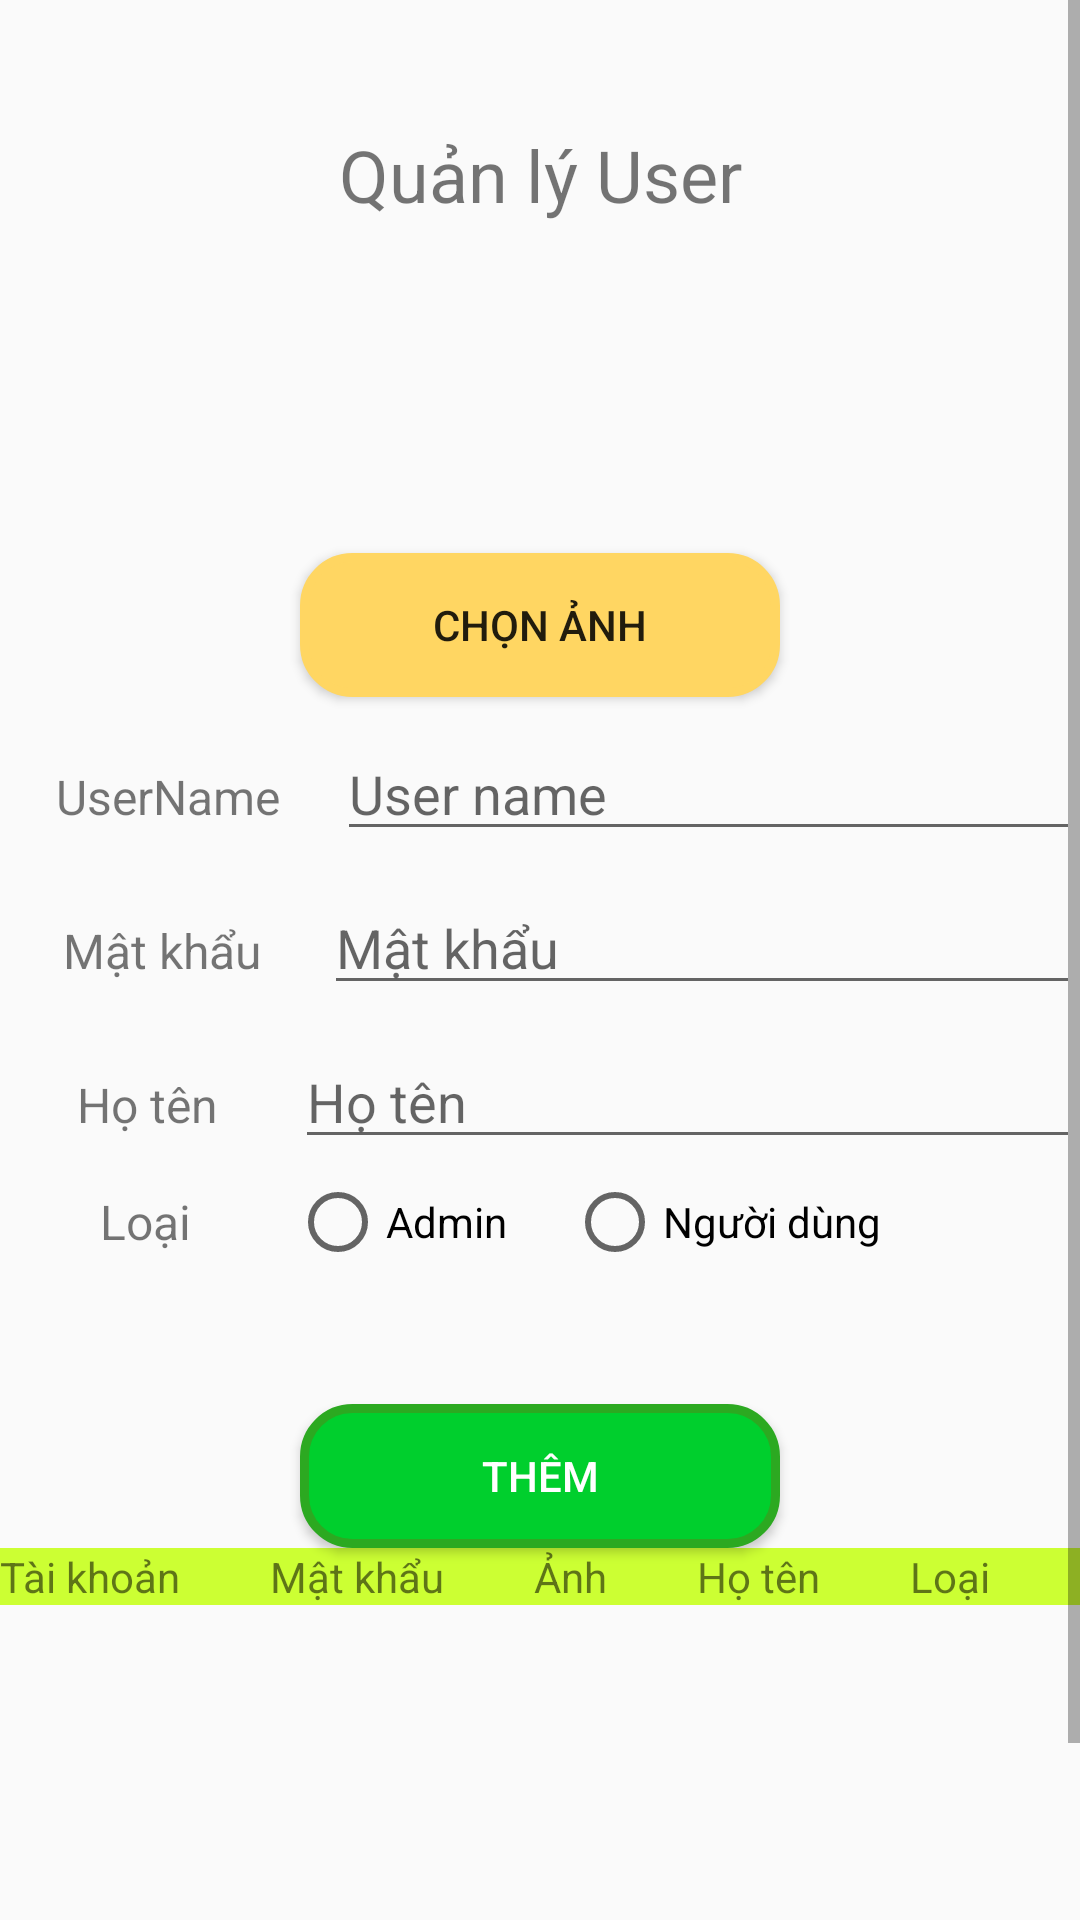

Reconstruct the res/layout file that produces this screen, plus the resources it refers to.
<!-- AndroidManifest.xml: application theme Theme.AppEnglish -->
<!-- res/layout/activity_user_manage.xml -->
<?xml version="1.0" encoding="utf-8"?>
<RelativeLayout xmlns:android="http://schemas.android.com/apk/res/android"
    xmlns:app="http://schemas.android.com/apk/res-auto"
    xmlns:tools="http://schemas.android.com/tools"
    android:layout_width="match_parent"
    android:layout_height="match_parent"
    tools:context=".PackQuestion">


    <ScrollView
        android:layout_width="match_parent"
        android:layout_height="match_parent">

        <LinearLayout
            android:layout_width="match_parent"
            android:layout_height="wrap_content"
            android:orientation="vertical">

            <ImageView
                android:id="@+id/imgBack"
                android:layout_width="wrap_content"
                android:layout_height="wrap_content"
                android:layout_marginLeft="10dp"
                android:layout_marginTop="10dp"
                app:srcCompat="@drawable/baseline_arrow_back_24" />

            <TextView
                android:id="@+id/textView5"
                android:layout_width="match_parent"
                android:layout_height="wrap_content"
                android:layout_marginTop="32dp"
                android:text="Quản lý User"
                android:textAlignment="center"
                android:textSize="24sp" />

            <ImageView
                android:id="@+id/imgViewTopic"
                android:layout_width="match_parent"
                android:layout_height="100dp"
                app:srcCompat="@drawable/images" />

            <Button
                android:id="@+id/btnPickIMG"
                android:layout_width="match_parent"
                android:layout_height="wrap_content"
                android:layout_marginHorizontal="100dp"
                android:layout_marginTop="10dp"
                android:background="@drawable/radius_btn_green"
                android:backgroundTint="#FFD662"
                android:text="Chọn ảnh" />

            <LinearLayout
                android:layout_width="match_parent"
                android:layout_height="match_parent"
                android:layout_marginTop="10dp"
                android:orientation="horizontal">

                <TextView
                    android:layout_width="wrap_content"
                    android:layout_height="wrap_content"
                    android:layout_weight="1"
                    android:text="UserName"
                    android:textAlignment="center"
                    android:textSize="16sp" />


                <EditText
                    android:id="@+id/txtUserNameMG"
                    android:layout_width="wrap_content"
                    android:layout_height="wrap_content"
                    android:layout_weight="1"
                    android:ems="10"
                    android:hint="User name"
                    android:inputType="textPersonName" />


            </LinearLayout>

            <LinearLayout
                android:layout_width="match_parent"
                android:layout_height="match_parent"
                android:layout_marginTop="10dp"
                android:orientation="horizontal">

                <TextView
                    android:layout_width="wrap_content"
                    android:layout_height="wrap_content"
                    android:layout_weight="1"
                    android:text="Mật khẩu"
                    android:textAlignment="center"
                    android:textSize="16sp" />


                <EditText
                    android:id="@+id/txtPasswordMG"
                    android:layout_width="wrap_content"
                    android:layout_height="wrap_content"
                    android:layout_weight="1"
                    android:ems="10"
                    android:hint="Mật khẩu"
                    android:inputType="textPersonName" />


            </LinearLayout>

            <LinearLayout
                android:layout_width="match_parent"
                android:layout_height="match_parent"
                android:layout_marginTop="10dp"
                android:orientation="horizontal">

                <TextView
                    android:layout_width="wrap_content"
                    android:layout_height="wrap_content"
                    android:layout_weight="1"
                    android:text="Họ tên"
                    android:textAlignment="center"
                    android:textSize="16sp" />

                <EditText
                    android:id="@+id/txtAnswer"
                    android:layout_width="wrap_content"
                    android:layout_height="wrap_content"
                    android:layout_weight="1"
                    android:ems="10"
                    android:hint="Họ tên"
                    android:inputType="textPersonName" />

            </LinearLayout>

            <LinearLayout
                android:layout_width="match_parent"
                android:layout_height="wrap_content"
                android:layout_marginTop="10dp"
                android:orientation="horizontal">

                <TextView
                    android:layout_width="wrap_content"
                    android:layout_height="wrap_content"
                    android:layout_weight="1"
                    android:text="Loại"
                    android:textAlignment="center"
                    android:textSize="16sp" />

                <RadioGroup
                    android:layout_width="wrap_content"
                    android:layout_height="match_parent"
                    android:layout_weight="1"
                    android:orientation="horizontal">

                    <RadioButton
                        android:id="@+id/rdBtnAdmin"
                        android:layout_width="wrap_content"
                        android:layout_height="wrap_content"
                        android:text="Admin" />

                    <RadioButton
                        android:id="@+id/rdBtnUser"
                        android:layout_width="wrap_content"
                        android:layout_height="wrap_content"
                        android:layout_marginLeft="20dp"
                        android:layout_weight="1"
                        android:text="Người dùng" />
                </RadioGroup>

            </LinearLayout>

            <Button
                android:id="@+id/btnAddUser"
                android:layout_width="match_parent"
                android:layout_height="wrap_content"
                android:layout_marginHorizontal="100dp"
                android:layout_marginTop="50dp"
                android:layout_weight="1"
                android:background="@drawable/radius_btn_green"
                android:text="Thêm"
                android:textColor="@color/white" />


            <LinearLayout
                android:layout_width="match_parent"
                android:layout_height="wrap_content"
                android:background="#ccff33"
                android:orientation="horizontal">

                <TextView
                    android:id="@+id/textView26"
                    android:layout_width="wrap_content"
                    android:layout_height="wrap_content"
                    android:layout_weight="1"
                    android:text="Tài khoản" />

                <TextView
                    android:id="@+id/textView25"
                    android:layout_width="wrap_content"
                    android:layout_height="wrap_content"
                    android:layout_weight="1"
                    android:text="Mật khẩu" />

                <TextView
                    android:id="@+id/textView24"
                    android:layout_width="wrap_content"
                    android:layout_height="wrap_content"
                    android:layout_weight="1"
                    android:text="Ảnh" />

                <TextView
                    android:id="@+id/textView23"
                    android:layout_width="wrap_content"
                    android:layout_height="wrap_content"
                    android:layout_weight="1"
                    android:text="Họ tên" />

                <TextView
                    android:id="@+id/textView22"
                    android:layout_width="wrap_content"
                    android:layout_height="wrap_content"
                    android:layout_weight="1"
                    android:text="Loại" />
            </LinearLayout>

            <HorizontalScrollView
                android:layout_width="match_parent"
                android:layout_height="wrap_content">

                <ListView
                    android:id="@+id/listupdateviewID3"
                    android:layout_width="match_parent"
                    android:layout_height="150dp"
                    android:layout_margin="10dp"
                    android:padding="10dp"
                    tools:layout_editor_absoluteX="8dp"
                    tools:layout_editor_absoluteY="8dp" />

            </HorizontalScrollView>

        </LinearLayout>
    </ScrollView>

</RelativeLayout>
<!-- resources referenced by this layout -->
<resources>
  <color name="white">#FFFFFFFF</color>
  <!-- drawable radius_btn_green (drawable) -->
  <?xml version="1.0" encoding="utf-8"?>
  <shape xmlns:android="http://schemas.android.com/apk/res/android">
      <solid android:color="#00CF2D"/>
      <corners
          android:radius="16dp"/>
      <stroke
          android:width="3dp"
          android:color="#2CA921" />
  </shape>
  <style name="Theme.AppEnglish" parent="Theme.AppCompat.Light.NoActionBar">
          
          <item name="colorPrimary">@color/purple_500</item>
          <item name="colorPrimaryVariant">@color/purple_700</item>
          <item name="colorOnPrimary">@color/white</item>
          
          <item name="colorSecondary">@color/teal_200</item>
          <item name="colorSecondaryVariant">@color/teal_700</item>
          <item name="colorOnSecondary">@color/black</item>
          
          <item name="android:statusBarColor">?attr/colorPrimaryVariant</item>
          
      </style>
  <color name="purple_500">#FF6200EE</color>
  <color name="purple_700">#FF3700B3</color>
  <color name="teal_200">#FF03DAC5</color>
  <color name="teal_700">#FF018786</color>
  <color name="black">#FF000000</color>
</resources>
